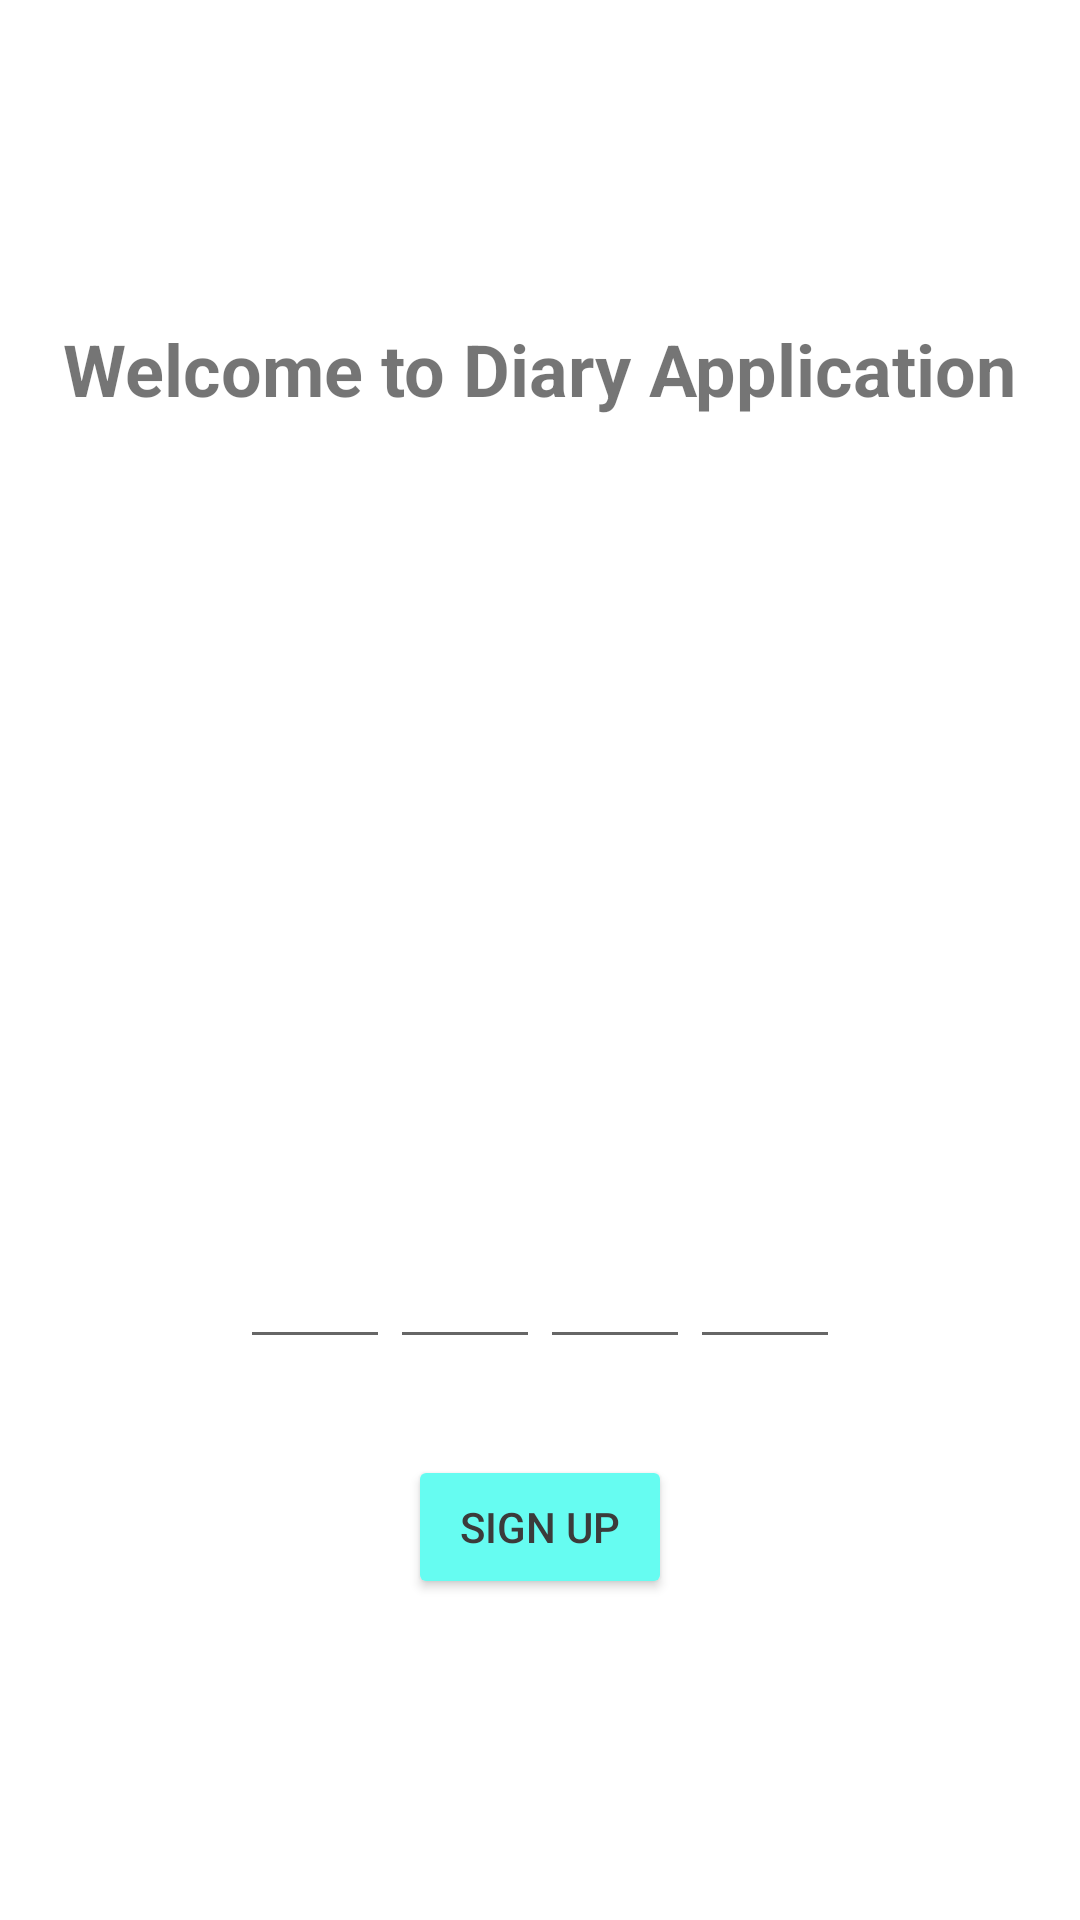

Here is an Android app screen rendered from its layout file. Give the layout XML and the strings, colors and styles it references.
<!-- AndroidManifest.xml: application theme Theme.DigitalDiary -->
<!-- res/layout/activity_pin.xml -->
<?xml version="1.0" encoding="utf-8"?>
<LinearLayout xmlns:android="http://schemas.android.com/apk/res/android"
    xmlns:tools="http://schemas.android.com/tools"
    android:layout_width="match_parent"
    android:layout_height="match_parent"
    android:orientation="vertical"
    android:gravity="center"
    android:padding="16dp">

    <TextView
        android:id="@+id/welcomeTextView"
        android:layout_width="wrap_content"
        android:layout_height="wrap_content"
        android:text="@string/welcome_to_diary_application"
        android:textSize="24sp"
        android:textStyle="bold"
        android:layout_marginBottom="32dp" />

    <ImageView
        android:id="@+id/imageView"
        android:layout_width="200dp"
        android:layout_height="200dp"
        android:layout_marginBottom="32dp"
        android:contentDescription="@string/todo"
        android:src="@drawable/ideas"
        tools:ignore="ImageContrastCheck" />

    <LinearLayout
        android:layout_width="wrap_content"
        android:layout_height="wrap_content"
        android:orientation="horizontal"
        android:layout_marginBottom="32dp">

        <EditText
            android:id="@+id/pinEditText1"
            android:layout_width="50dp"
            android:layout_height="50dp"
            android:gravity="center"
            android:inputType="number"
            android:maxLength="1"
            android:textSize="24sp"
            tools:ignore="LabelFor,SpeakableTextPresentCheck"
            android:importantForAutofill="no" />

        <EditText
            android:id="@+id/pinEditText2"
            android:layout_width="50dp"
            android:layout_height="50dp"
            android:gravity="center"
            android:inputType="number"
            android:maxLength="1"
            android:textSize="24sp"
            tools:ignore="LabelFor,SpeakableTextPresentCheck"
            android:importantForAutofill="no" />

        <EditText
            android:id="@+id/pinEditText3"
            android:layout_width="50dp"
            android:layout_height="50dp"
            android:gravity="center"
            android:inputType="number"
            android:maxLength="1"
            android:textSize="24sp"
            tools:ignore="LabelFor,SpeakableTextPresentCheck"
            android:importantForAutofill="no" />

        <EditText
            android:id="@+id/pinEditText4"
            android:layout_width="50dp"
            android:layout_height="50dp"
            android:gravity="center"
            android:importantForAutofill="no"
            android:inputType="number"
            android:maxLength="1"
            android:textSize="24sp"
            tools:ignore="LabelFor,SpeakableTextPresentCheck" />
    </LinearLayout>

    <Button
        android:id="@+id/loginSignupButton"
        android:layout_width="wrap_content"
        android:layout_height="wrap_content"
        android:backgroundTint="@color/lightBlue"
        android:textColor="@color/text"
        android:text="@string/sign_up" />
</LinearLayout>
<!-- resources referenced by this layout -->
<resources>
  <color name="lightBlue">#66FCF1</color>
  <color name="text">#3B3B3B</color>
  <string name="sign_up">Sign Up</string>
  <string name="todo">TODO</string>
  <string name="welcome_to_diary_application">Welcome to Diary Application</string>
  <style name="Theme.DigitalDiary" parent="Theme.MaterialComponents.DayNight.NoActionBar">
          
          <item name="colorPrimary">@color/purple_500</item>
          <item name="colorPrimaryVariant">@color/purple_700</item>
          <item name="colorOnPrimary">@color/white</item>
          
          <item name="colorSecondary">@color/teal_200</item>
          <item name="colorSecondaryVariant">@color/teal_700</item>
          <item name="colorOnSecondary">@color/black</item>
          
          <item name="android:statusBarColor">?attr/colorPrimaryVariant</item>
          
      </style>
  <color name="purple_500">#FF6200EE</color>
  <color name="purple_700">#FF3700B3</color>
  <color name="white">#FFFFFFFF</color>
  <color name="teal_200">#FF03DAC5</color>
  <color name="teal_700">#FF018786</color>
  <color name="black">#FF000000</color>
</resources>
